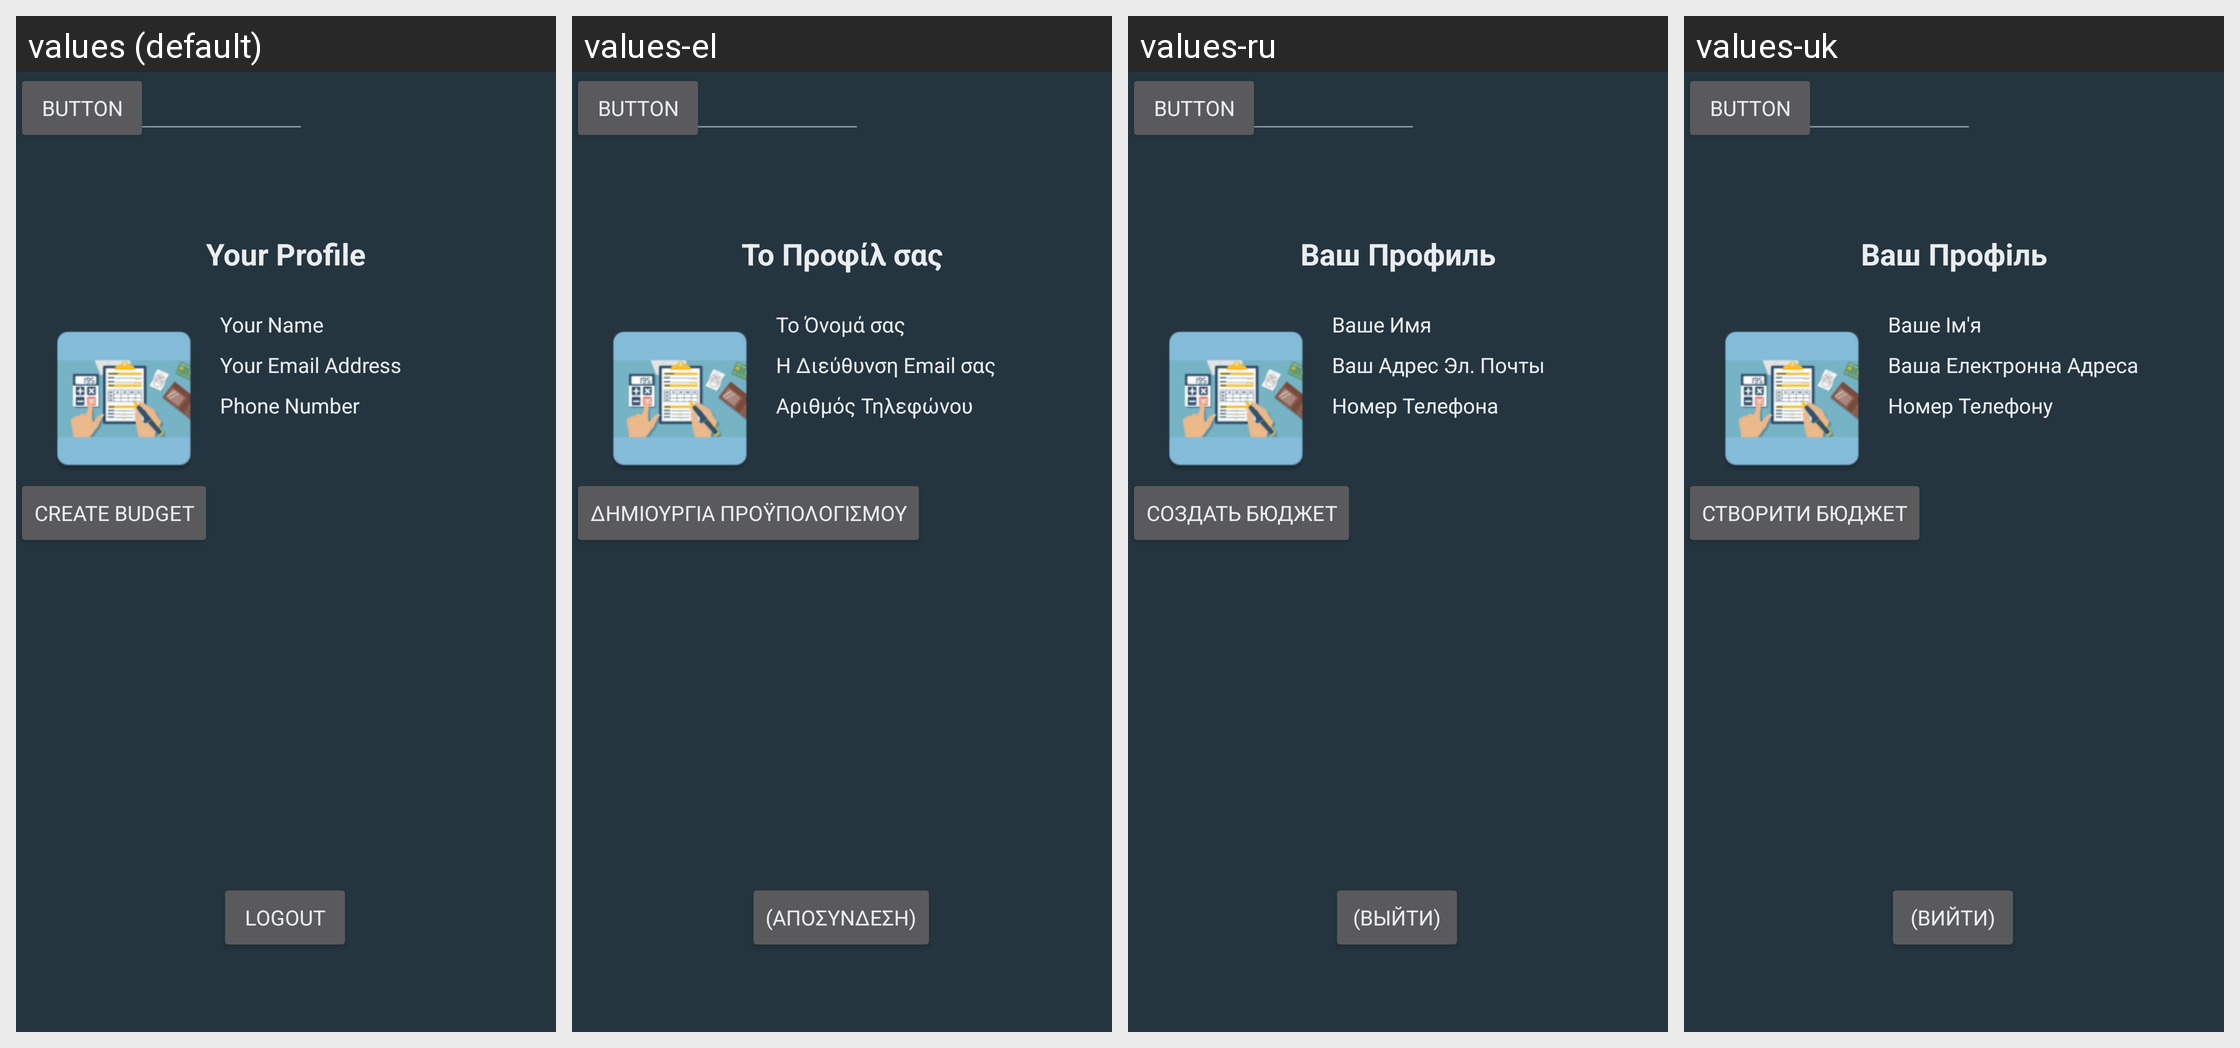

The Android screen above is rendered under several locales of the same app. Produce the string resources it draws, with the default and per-locale values.
Android screen res/layout/activity_main.xml rendered under 4 locales, left to right: values (default), values-el, values-ru, values-uk. Device: Nexus 5 (rendered at 1080×1920; each locale shown at half size, 540×960, under a caption strip naming it); theme AppTheme.
Other locales in the repository, not shown: values-ar, values-de, values-es, values-fa, values-fr, values-hi, values-in, values-it, values-iw-rIL, values-ja, values-ko, values-ms, values-nl, values-pl, values-pt, values-ro, values-th, values-tl, values-tr, values-vi, values-zh-rCN, values-zh-rTW.
Strings drawn on this screen, with the default value and each locale's value (text and hints the layout hard-codes, and strings that could not be matched under every locale, appear in the picture but are not listed):

logout
  values: Logout
  values-el: (Αποσύνδεση)
  values-ru: (Выйти)
  values-uk: (Вийти)

your_profile
  values: Your Profile
  values-el: Το Προφίλ σας
  values-ru: Ваш Профиль
  values-uk: Ваш Профіль

your_name
  values: Your Name
  values-el: Το Όνομά σας
  values-ru: Ваше Имя
  values-uk: Ваше Ім'я

your_email_address
  values: Your Email Address
  values-el: Η Διεύθυνση Email σας
  values-ru: Ваш Адрес Эл. Почты
  values-uk: Ваша Електронна Адреса

phone_number
  values: Phone Number
  values-el: Αριθμός Τηλεφώνου
  values-ru: Номер Телефона
  values-uk: Номер Телефону

button
  values: Button
  values-el: Button  [not translated; the default value is used]
  values-ru: Button  [not translated; the default value is used]
  values-uk: Button  [not translated; the default value is used]

create_budget
  values: Create Budget
  values-el: ΔΗΜΙΟΥΡΓΙΑ ΠΡΟΫΠΟΛΟΓΙΣΜΟΥ
  values-ru: СОЗДАТЬ БЮДЖЕТ
  values-uk: СТВОРИТИ БЮДЖЕТ
